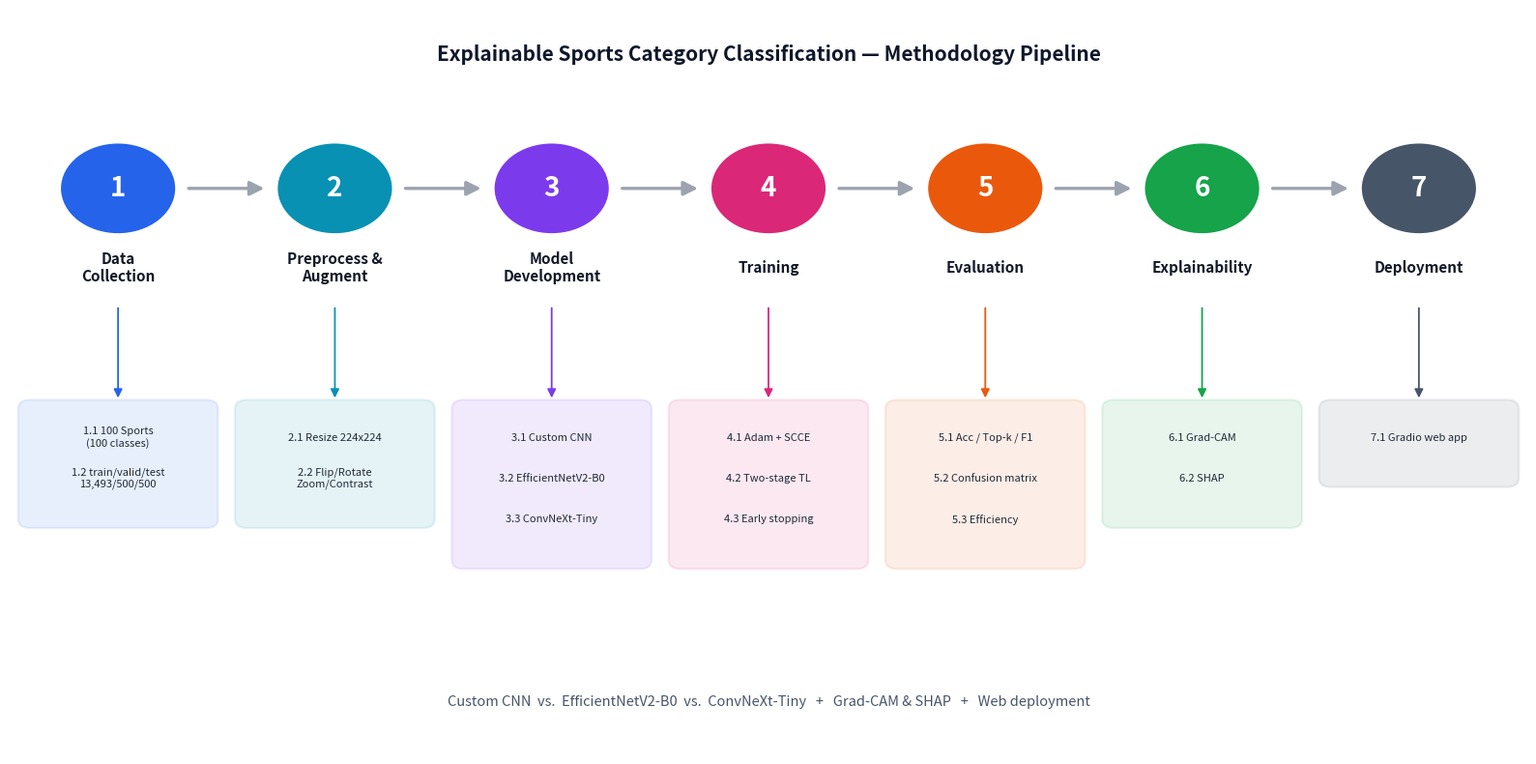

The script that saved this image: (Note: this script raises an exception after producing the figure.)
#!/usr/bin/env python3
"""Generates workflow.png — the methodology pipeline figure for the report.
Run with the matplotlib-enabled interpreter:
    ~/homework/Assignment3-Classifiers/.venv/bin/python make_workflow.py
"""
import matplotlib
matplotlib.use("Agg")
import matplotlib.pyplot as plt
from matplotlib.patches import FancyBboxPatch, Circle, FancyArrowPatch

STEPS = [
    ("1", "Data\nCollection", "#2563eb", ["1.1 100 Sports\n(100 classes)", "1.2 train/valid/test\n13,493/500/500"]),
    ("2", "Preprocess &\nAugment",  "#0891b2", ["2.1 Resize 224x224", "2.2 Flip/Rotate\nZoom/Contrast"]),
    ("3", "Model\nDevelopment",     "#7c3aed", ["3.1 Custom CNN", "3.2 EfficientNetV2-B0", "3.3 ConvNeXt-Tiny"]),
    ("4", "Training",               "#db2777", ["4.1 Adam + SCCE", "4.2 Two-stage TL", "4.3 Early stopping"]),
    ("5", "Evaluation",             "#ea580c", ["5.1 Acc / Top-k / F1", "5.2 Confusion matrix", "5.3 Efficiency"]),
    ("6", "Explainability",         "#16a34a", ["6.1 Grad-CAM", "6.2 SHAP"]),
    ("7", "Deployment",             "#475569", ["7.1 Gradio web app"]),
]

fig, ax = plt.subplots(figsize=(16, 8))
ax.set_xlim(0, len(STEPS) * 2.3)
ax.set_ylim(0, 10)
ax.axis("off")
fig.patch.set_facecolor("white")

R = 0.62
y_circle = 7.6
for i, (num, title, color, subs) in enumerate(STEPS):
    cx = i * 2.3 + 1.15
    # numbered circle
    ax.add_patch(Circle((cx, y_circle), R, facecolor=color, edgecolor="white", lw=2, zorder=3))
    ax.text(cx, y_circle, num, ha="center", va="center", color="white",
            fontsize=20, fontweight="bold", zorder=4)
    ax.text(cx, y_circle - R - 0.45, title, ha="center", va="center",
            fontsize=11, fontweight="bold", color="#111827")
    # arrow to next step
    if i < len(STEPS) - 1:
        nx = (i + 1) * 2.3 + 1.15
        ax.add_patch(FancyArrowPatch((cx + R + 0.1, y_circle), (nx - R - 0.1, y_circle),
                                     arrowstyle="-|>", mutation_scale=22, lw=2.4,
                                     color="#9ca3af", zorder=2))
    # substep box
    box_h = 0.55 * len(subs) + 0.5
    box_y = 4.7 - box_h
    box = FancyBboxPatch((cx - 1.0, box_y), 2.0, box_h,
                         boxstyle="round,pad=0.06,rounding_size=0.12",
                         facecolor=color, alpha=0.10, edgecolor=color, lw=1.6, zorder=1)
    ax.add_patch(box)
    for j, s in enumerate(subs):
        ax.text(cx, box_y + box_h - 0.45 - j * 0.55, s, ha="center", va="center",
                fontsize=8.0, color="#1f2937")
    # connector from circle to its substep box
    ax.add_patch(FancyArrowPatch((cx, y_circle - R - 0.95), (cx, 4.75),
                                 arrowstyle="-|>", mutation_scale=13, lw=1.3,
                                 color=color, zorder=2))

ax.text(len(STEPS) * 1.15, 9.4,
        "Explainable Sports Category Classification — Methodology Pipeline",
        ha="center", va="center", fontsize=15, fontweight="bold", color="#0f172a")
ax.text(len(STEPS) * 1.15, 0.7,
        "Custom CNN  vs.  EfficientNetV2-B0  vs.  ConvNeXt-Tiny   +   Grad-CAM & SHAP   +   Web deployment",
        ha="center", va="center", fontsize=10.5, style="italic", color="#475569")

plt.tight_layout()
out = __file__.rsplit("/", 1)[0] + "/workflow.png"
plt.savefig(out, dpi=160, bbox_inches="tight", facecolor="white")
print("wrote", out)
